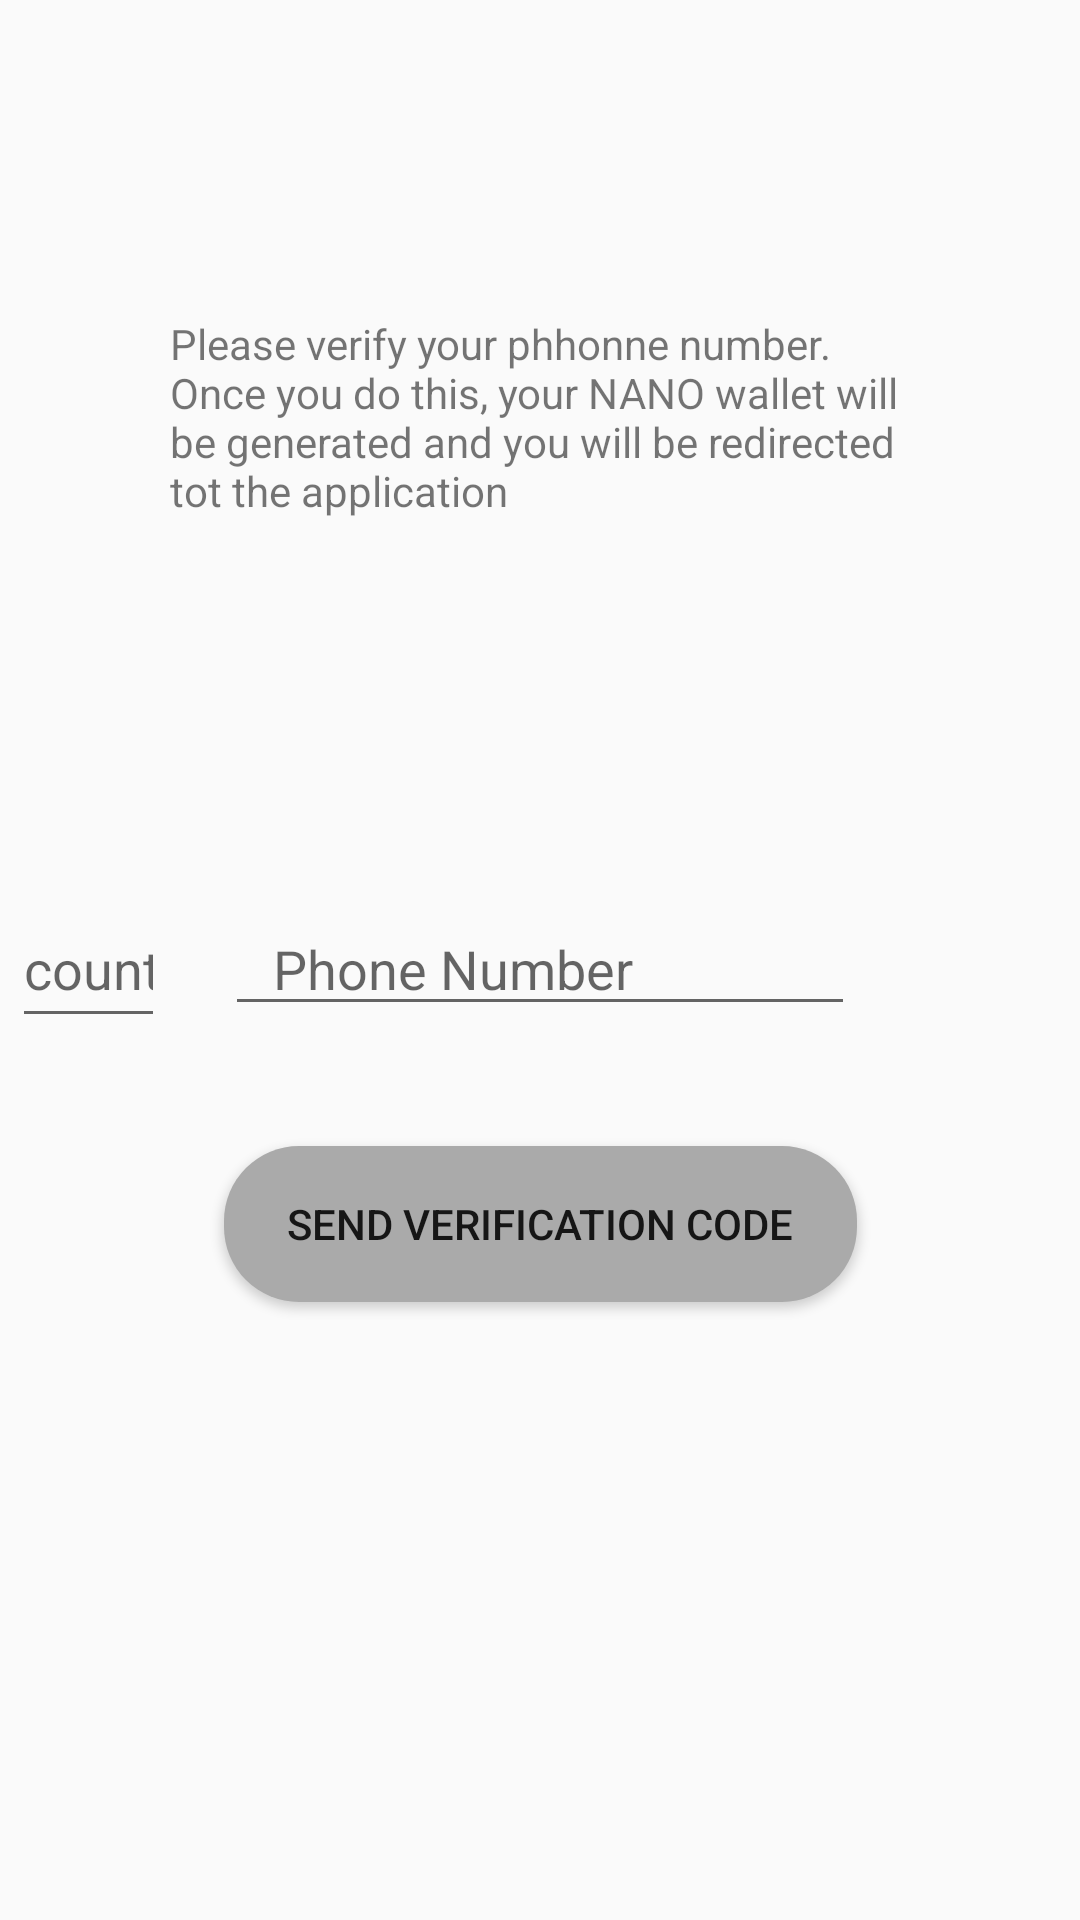

Here is an Android app screen rendered from its layout file. Give the layout XML and the strings, colors and styles it references.
<!-- AndroidManifest.xml: application theme AppTheme -->
<!-- res/layout/activity_phone_verification.xml -->
<?xml version="1.0" encoding="utf-8"?>
<androidx.constraintlayout.widget.ConstraintLayout xmlns:android="http://schemas.android.com/apk/res/android"
    xmlns:app="http://schemas.android.com/apk/res-auto"
    xmlns:tools="http://schemas.android.com/tools"
    android:layout_width="match_parent"
    android:layout_height="match_parent"
    tools:context=".Verification.EnterCode">

    <EditText
        android:id="@+id/phoneNumberVerification"
        android:layout_width="wrap_content"
        android:layout_height="wrap_content"
        android:ems="10"
        android:hint="Phone Number"
        android:inputType="phone"
        android:paddingLeft="16dp"
        app:layout_constraintBottom_toBottomOf="parent"
        app:layout_constraintEnd_toEndOf="parent"
        app:layout_constraintStart_toStartOf="parent"
        app:layout_constraintTop_toTopOf="parent"
        app:layout_constraintVertical_bias="0.502" />

    <Button
        android:id="@+id/button_send_verification"
        android:layout_width="211dp"
        android:layout_height="52dp"
        android:layout_marginTop="40dp"
        android:background="@drawable/rounded_button"
        android:text="Send Verification Code"
        app:layout_constraintEnd_toEndOf="parent"
        app:layout_constraintStart_toStartOf="parent"
        app:layout_constraintTop_toBottomOf="@+id/phoneNumberVerification" />

    <EditText
        android:id="@+id/editText2"
        android:layout_width="51dp"
        android:layout_height="49dp"
        android:layout_marginEnd="20dp"
        android:ems="10"
        android:inputType="textPersonName"
        android:hint="countrycode"
        app:layout_constraintBottom_toBottomOf="@+id/phoneNumberVerification"
        app:layout_constraintEnd_toStartOf="@+id/phoneNumberVerification"
        app:layout_constraintHorizontal_bias="1.0"
        app:layout_constraintStart_toStartOf="parent"
        app:layout_constraintTop_toTopOf="@+id/phoneNumberVerification" />

    <TextView
        android:id="@+id/textView2"
        android:layout_width="247dp"
        android:layout_height="91dp"
        android:text="Please verify your phhonne number. Once you do this, your NANO wallet will be generated and you will be redirected tot the application"
        app:layout_constraintBottom_toTopOf="@+id/phoneNumberVerification"
        app:layout_constraintEnd_toEndOf="parent"
        app:layout_constraintStart_toStartOf="parent"
        app:layout_constraintTop_toTopOf="parent" />

</androidx.constraintlayout.widget.ConstraintLayout>
<!-- resources referenced by this layout -->
<resources>
  <!-- drawable rounded_button (drawable) -->
  <?xml version="1.0" encoding="utf-8"?>
  <shape xmlns:android="http://schemas.android.com/apk/res/android">
  
      <solid  android:color="@android:color/darker_gray"/>
      <corners android:radius="25dp"/>
  
  </shape>
  <style name="AppTheme" parent="Theme.AppCompat.Light.DarkActionBar">
          
          <item name="colorPrimary">@color/colorPrimary</item>
          <item name="colorPrimaryDark">@color/colorPrimaryDark</item>
          <item name="colorAccent">@color/colorAccent</item>
      </style>
  <color name="colorPrimary">#676686   </color>
  <color name="colorPrimaryDark">#000034     </color>
  <color name="colorAccent">#676686 </color>
</resources>
